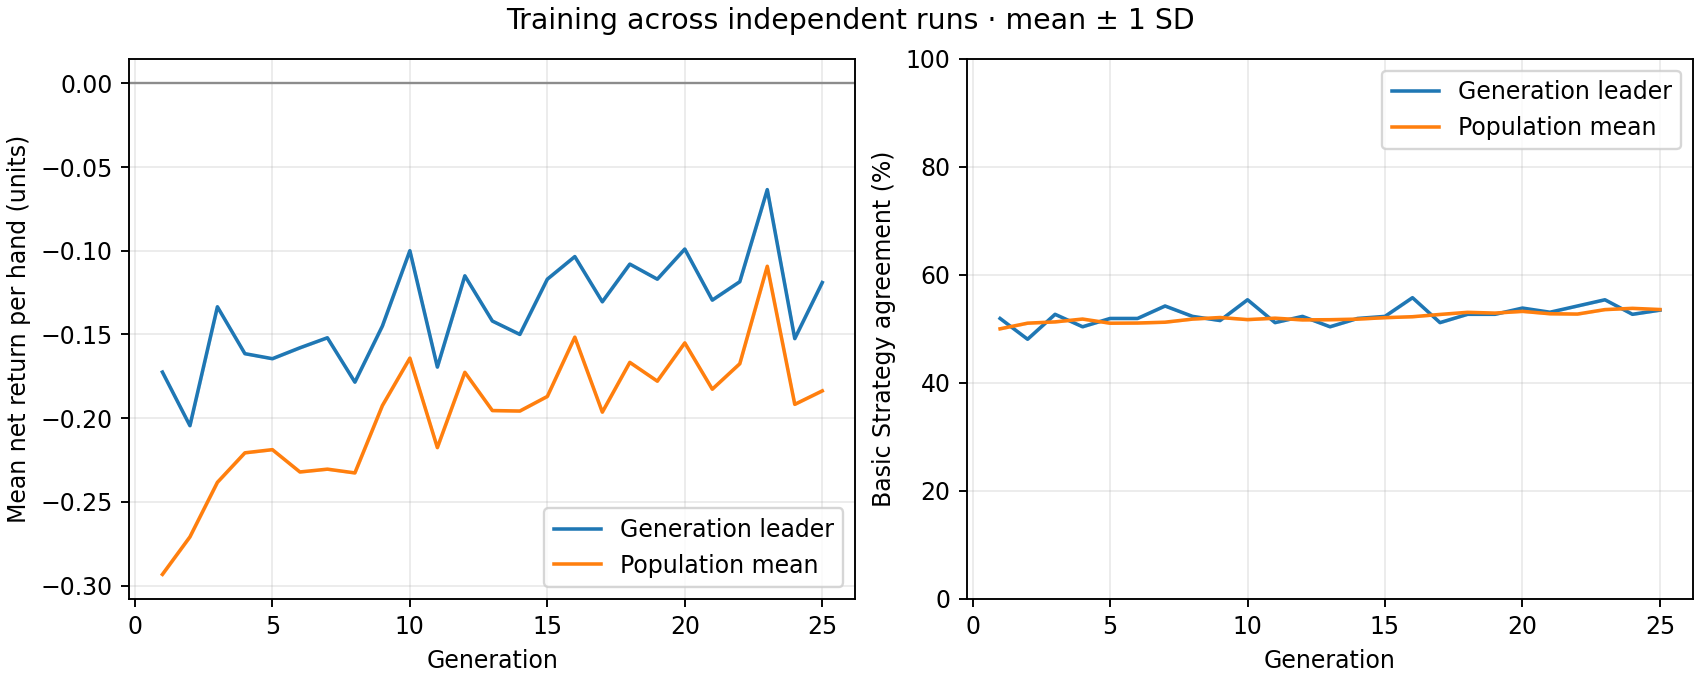

Source data for this figure (header and first rows):
generation, best_fitness_mean, best_fitness_sd, average_fitness_mean, average_fitness_sd, best_match_pct_mean, best_match_pct_sd, population_match_pct_mean, population_match_pct_sd
1, -0.1725, 0.0, -0.2933, 0.0, 51.92, 0.0, 50.01, 0.0
2, -0.2045, 0.0, -0.2709, 0.0, 48.08, 0.0, 51.05, 0.0
3, -0.1335, 0.0, -0.2383, 0.0, 52.69, 0.0, 51.29, 0.0
4, -0.1615, 0.0, -0.2207, 0.0, 50.38, 0.0, 51.81, 0.0
5, -0.1645, 0.0, -0.2188, 0.0, 51.92, 0.0, 51.04, 0.0
6, -0.158, 0.0, -0.2322, 0.0, 51.92, 0.0, 51.08, 0.0
7, -0.152, 0.0, -0.2305, 0.0, 54.23, 0.0, 51.23, 0.0
8, -0.1785, 0.0, -0.2327, 0.0, 52.31, 0.0, 51.81, 0.0
9, -0.145, 0.0, -0.1925, 0.0, 51.54, 0.0, 52.1, 0.0
10, -0.1, 0.0, -0.1642, 0.0, 55.38, 0.0, 51.71, 0.0
11, -0.1695, 0.0, -0.2176, 0.0, 51.15, 0.0, 51.97, 0.0
12, -0.115, 0.0, -0.1726, 0.0, 52.31, 0.0, 51.66, 0.0
13, -0.142, 0.0, -0.1955, 0.0, 50.38, 0.0, 51.69, 0.0
14, -0.15, 0.0, -0.1958, 0.0, 51.92, 0.0, 51.8, 0.0
15, -0.117, 0.0, -0.1871, 0.0, 52.31, 0.0, 52.07, 0.0
16, -0.1035, 0.0, -0.1516, 0.0, 55.77, 0.0, 52.24, 0.0
17, -0.1305, 0.0, -0.1964, 0.0, 51.15, 0.0, 52.67, 0.0
18, -0.108, 0.0, -0.1667, 0.0, 52.69, 0.0, 53.06, 0.0
19, -0.117, 0.0, -0.1779, 0.0, 52.69, 0.0, 52.92, 0.0
20, -0.099, 0.0, -0.1551, 0.0, 53.85, 0.0, 53.24, 0.0
21, -0.1295, 0.0, -0.1827, 0.0, 53.08, 0.0, 52.79, 0.0
22, -0.1185, 0.0, -0.1675, 0.0, 54.23, 0.0, 52.74, 0.0
23, -0.0635, 0.0, -0.1093, 0.0, 55.38, 0.0, 53.56, 0.0
24, -0.1525, 0.0, -0.1918, 0.0, 52.69, 0.0, 53.79, 0.0
25, -0.119, 0.0, -0.1837, 0.0, 53.46, 0.0, 53.58, 0.0
